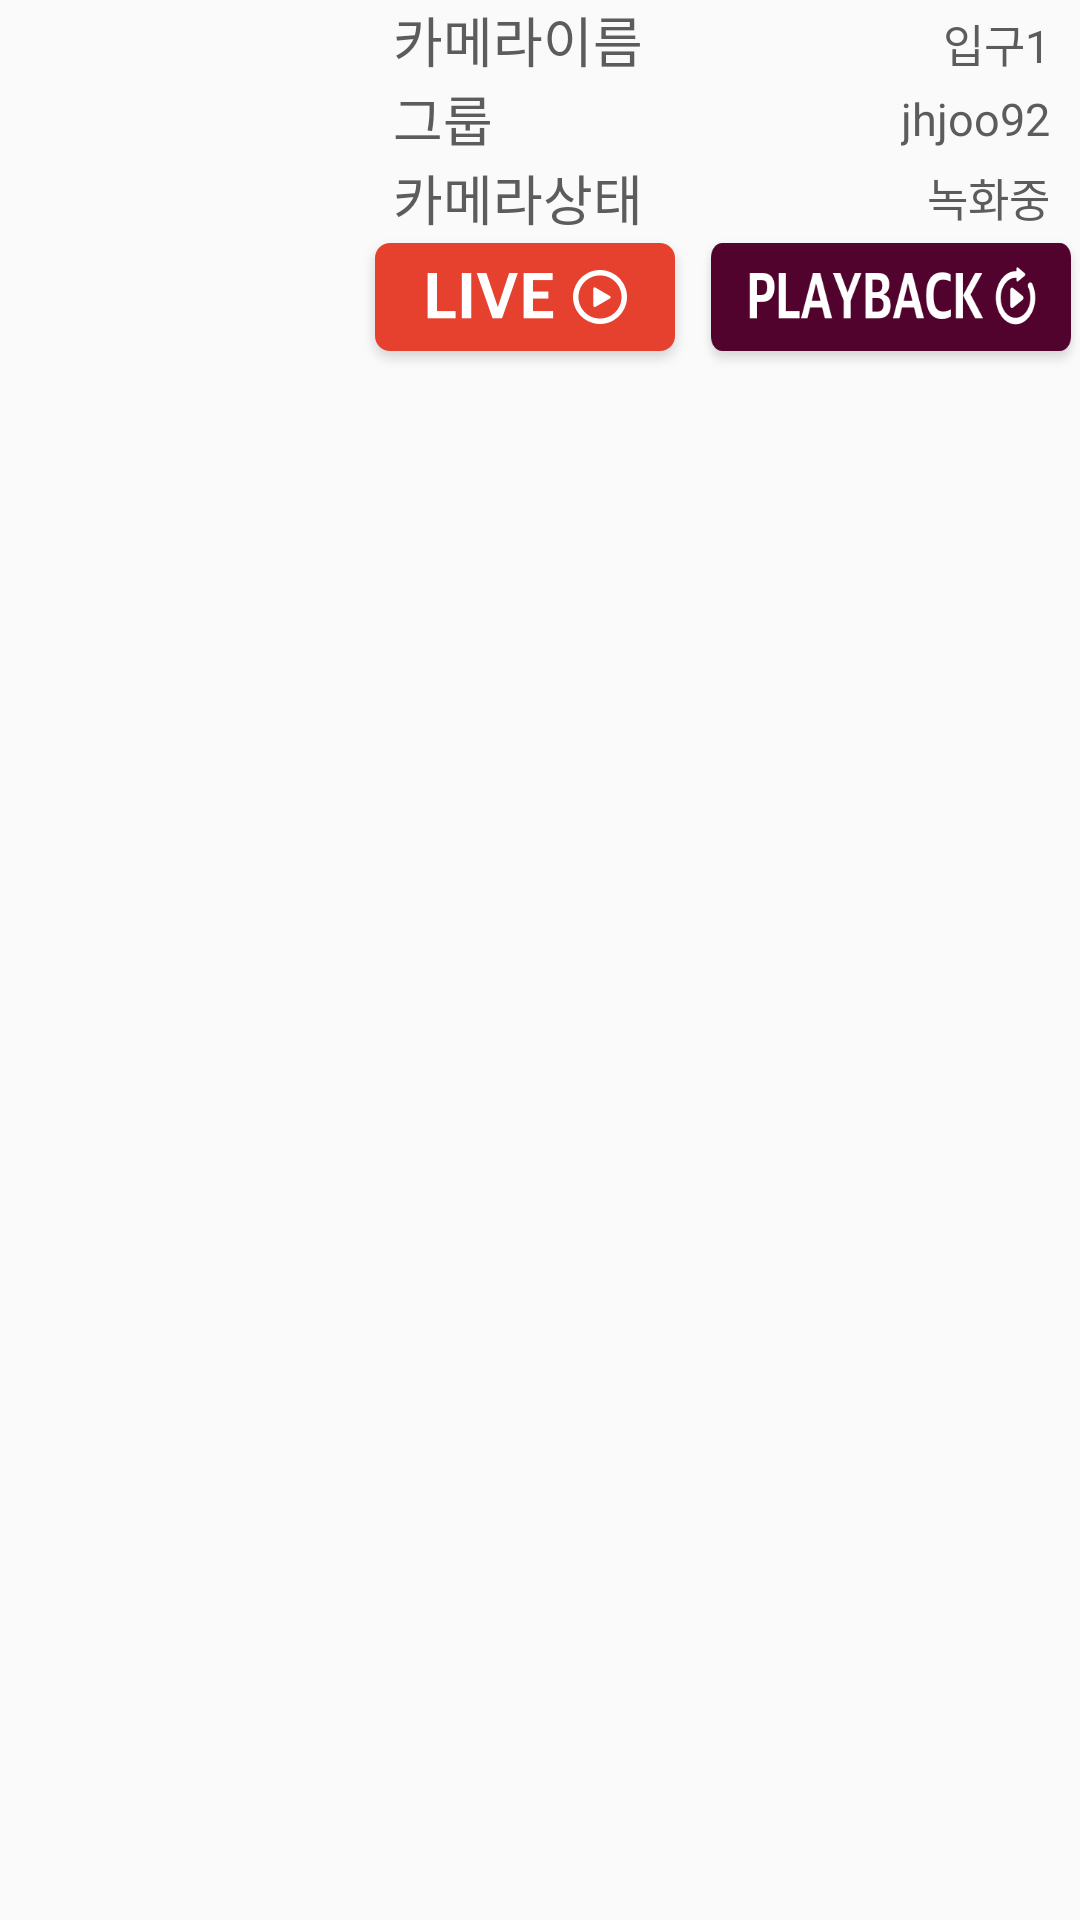

Here is an Android app screen rendered from its layout file. Give the layout XML and the strings, colors and styles it references.
<!-- AndroidManifest.xml: application theme AppTheme -->
<!-- res/layout/custom_camera_item2.xml -->
<?xml version="1.0" encoding="utf-8"?>
<LinearLayout xmlns:android="http://schemas.android.com/apk/res/android"
    android:layout_width="match_parent"
    android:layout_height="match_parent"
    xmlns:tools="http://schemas.android.com/tools"
    android:orientation="vertical">


        <LinearLayout
            android:layout_width="match_parent"
            android:layout_height="wrap_content"
            android:orientation="horizontal"
            android:gravity="center">

            
            <ImageView
                android:id="@+id/im_camera_list_img"
                android:layout_marginLeft="14dp"
                android:layout_width="107dp"
                android:layout_height="60dp"/>


                    
                    <LinearLayout
                        android:layout_width="match_parent"
                        android:layout_height="wrap_content"
                        android:orientation="vertical">

                                <LinearLayout
                                    android:layout_width="match_parent"
                                    android:layout_height="wrap_content"
                                    android:orientation="horizontal">

                                    <TextView
                                        android:text="카메라이름"
                                        android:layout_width="wrap_content"
                                        android:layout_height="wrap_content"
                                        android:textColor="#5c5c5c"
                                        android:textAppearance="@style/TextAppearance.AppCompat.Medium"
                                        android:layout_marginLeft="10dp"/>
                                    <View
                                        android:layout_width="0dp"
                                        android:layout_height="0dp"
                                        android:layout_weight="1" />
                                    <TextView
                                        android:id="@+id/tv_camera_list_item_name"
                                        android:text="입구1"
                                        android:layout_width="wrap_content"
                                        android:layout_height="wrap_content"
                                        android:textColor="#5c5c5c"
                                        android:textSize="15dp"
                                        android:textAppearance="@style/TextAppearance.AppCompat.Medium"
                                        android:layout_marginRight="10dp"/>
                            </LinearLayout>
                            <LinearLayout
                            android:layout_width="match_parent"
                            android:layout_height="wrap_content"
                            android:orientation="horizontal"
                            android:gravity="center">
                            <TextView
                                android:text="그룹"
                                android:layout_width="wrap_content"
                                android:layout_height="wrap_content"
                                android:textColor="#5c5c5c"
                                android:textAppearance="@style/TextAppearance.AppCompat.Medium"
                                android:layout_marginLeft="10dp"/>
                            <View
                                android:layout_width="0dp"
                                android:layout_height="0dp"
                                android:layout_weight="1" />
                            <TextView
                                android:id="@+id/tv_camera_list_item_group"
                                android:text="jhjoo92"
                                android:textColor="#5c5c5c"
                                android:layout_width="wrap_content"
                                android:layout_height="wrap_content"
                                android:textSize="15dp"
                                android:layout_marginRight="10dp"/>
                        </LinearLayout>


                        <LinearLayout
                            android:layout_width="match_parent"
                            android:layout_height="wrap_content"
                            android:orientation="horizontal"
                            android:gravity="center">
                            <TextView
                                android:text="카메라상태"
                                android:layout_width="wrap_content"
                                android:layout_height="wrap_content"
                                android:textAppearance="@style/TextAppearance.AppCompat.Medium"
                                android:textColor="#5c5c5c"

                                android:layout_marginLeft="10dp"/>
                            <View
                                android:layout_width="0dp"
                                android:layout_height="0dp"
                                android:layout_weight="1" />

                            <TextView
                                android:id="@+id/camera_list_item_status"
                                android:text="녹화중"
                                android:layout_width="wrap_content"
                                android:layout_height="wrap_content"
                                android:textColor="#5c5c5c"
                                android:textSize="15dp"
                                android:layout_marginRight="10dp"/>
                        </LinearLayout>

                        <LinearLayout
                            android:layout_width="match_parent"
                            android:layout_height="wrap_content"
                            android:gravity="center"
                            android:orientation="horizontal">


                            <ImageButton
                                android:id="@+id/camera_list_item_live_bt"
                                android:background="@drawable/button_1"
                                android:layout_width="wrap_content"
                                android:layout_height="wrap_content"
                                android:layout_marginRight="5dp"/>

                            <ImageButton
                                android:id="@+id/camera_list_item_playback_bt"
                                android:background="@drawable/button_2"
                                android:layout_width="wrap_content"
                                android:layout_height="wrap_content" />
                        </LinearLayout>
             </LinearLayout>
        </LinearLayout>
</LinearLayout>
<!-- resources referenced by this layout -->
<resources>
  <!-- drawable button_1: png bitmap (drawable-hdpi, 4106 bytes) -->
  <!-- drawable button_2: png bitmap (drawable-hdpi, 6226 bytes) -->
  <style name="AppTheme" parent="Theme.AppCompat.Light.DarkActionBar">
          
          <item name="colorPrimary">@color/colorPrimary</item>
          <item name="colorPrimaryDark">@color/colorPrimaryDark</item>
          <item name="colorAccent">@color/colorAccent</item>
  
          
          <item name="windowActionBar">false</item>
          <item name="windowNoTitle">true</item>
          <item name="android:calendarViewShown">false</item>
      </style>
  <color name="colorPrimary">#F29B1A</color>
  <color name="colorPrimaryDark">#f06b18</color>
  <color name="colorAccent">#D81B60</color>
</resources>
